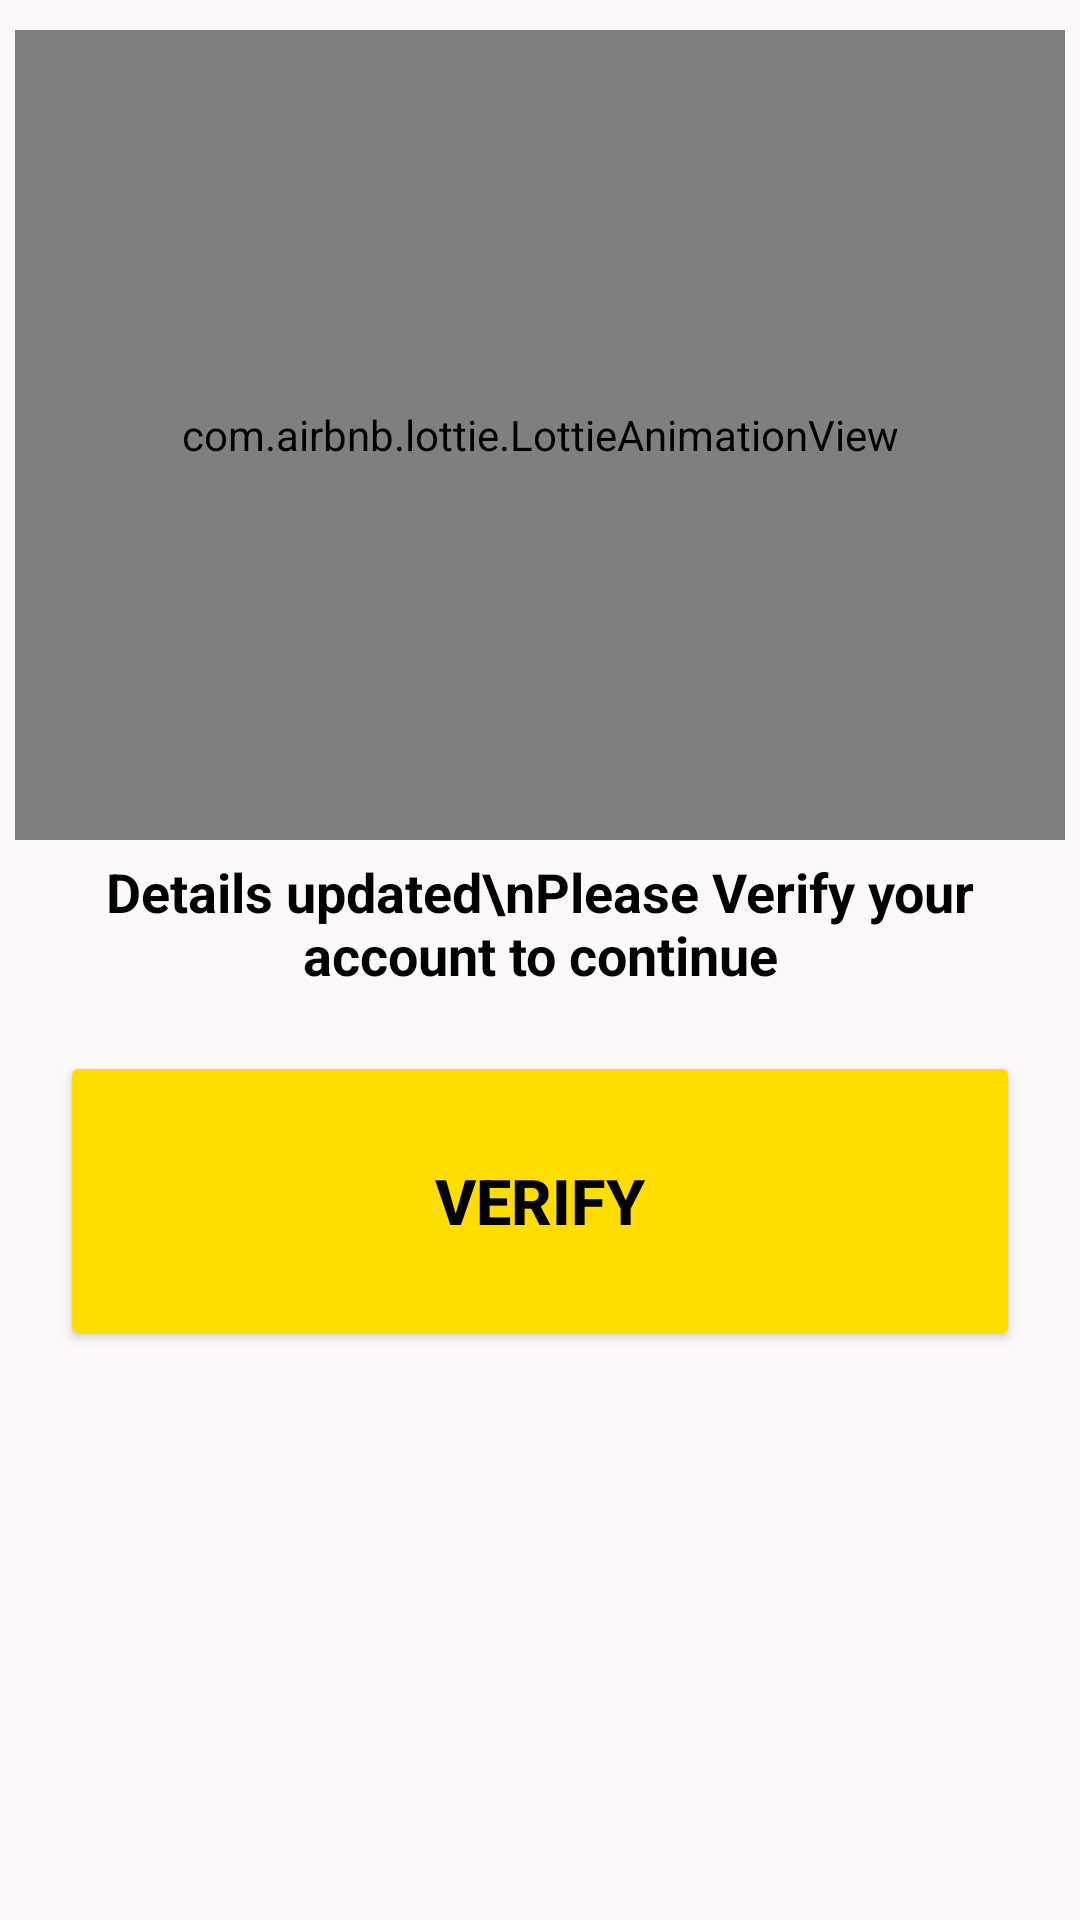

Layout XML and referenced resources for this Android screen:
<!-- AndroidManifest.xml: application theme Theme.CityFreshApp -->
<!-- res/layout/verifyprofile.xml -->
<?xml version="1.0" encoding="utf-8"?>

<LinearLayout xmlns:android="http://schemas.android.com/apk/res/android"
    xmlns:app="http://schemas.android.com/apk/res-auto"
    android:orientation="vertical"
    android:layout_width="350dp"
    android:layout_height="500dp"
    android:background="#FFFAFA"
    android:padding="5dp"
    android:layout_gravity="center">

    <RelativeLayout
        android:layout_width="match_parent"
        android:layout_height="wrap_content"
        >

        <com.airbnb.lottie.LottieAnimationView
            android:id="@+id/anim"
            android:layout_width="match_parent"
            android:layout_height="270dp"
            android:layout_centerHorizontal="true"
            android:layout_marginTop="5dp"
            app:lottie_autoPlay="true"
            app:lottie_loop="true"
            app:lottie_rawRes="@raw/verifyaccount" />

        <TextView
            android:id="@+id/headingpopup"
            android:layout_width="wrap_content"
            android:layout_height="wrap_content"
            android:layout_below="@+id/anim"
            android:layout_centerHorizontal="true"
            android:layout_marginTop="5dp"
            android:gravity="center"
            android:text="Details updated\nPlease Verify your account to continue"
            android:textColor="@color/black"
            android:textSize="18dp"
            android:textStyle="bold" />

        <Button
            android:id="@+id/verify"
            android:layout_width="match_parent"
            android:layout_height="100dp"
            android:layout_below="@id/headingpopup"
            android:layout_alignParentRight="true"
            android:layout_marginLeft="15dp"
            android:layout_marginTop="20dp"
            android:layout_marginRight="15dp"
            android:backgroundTint="#FFDD00"
            android:text="Verify"
            android:textSize="21dp"
            android:textColor="@color/black"
            android:textStyle="bold" />



    </RelativeLayout>

</LinearLayout>
<!-- resources referenced by this layout -->
<resources>
  <color name="black">#FF000000</color>
  <style name="Theme.CityFreshApp" parent="Theme.MaterialComponents.DayNight.NoActionBar">
          
          <item name="colorPrimary">@color/YellowGreen</item>
          <item name="colorPrimaryVariant">@color/YellowGreen</item>
          <item name="colorOnPrimary">@color/white</item>
          
          <item name="colorSecondary">@color/teal_200</item>
          <item name="colorSecondaryVariant">@color/teal_700</item>
          <item name="colorOnSecondary">@color/black</item>
          
          <item name="android:statusBarColor" tools:targetApi="l">?attr/colorPrimaryVariant</item>
          
      </style>
  <color name="YellowGreen">#9ACD32</color>
  <color name="white">#FFFFFFFF</color>
  <color name="teal_200">#FF03DAC5</color>
  <color name="teal_700">#FF018786</color>
</resources>
